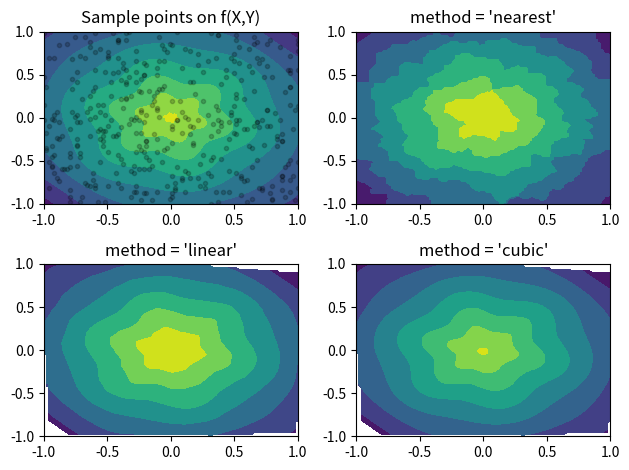

The script that saved this image:
import numpy as np
from scipy.interpolate import griddata
import matplotlib.pyplot as plt

x = np.linspace(-1,1,100)
y =  np.linspace(-1,1,100)
X, Y = np.meshgrid(x,y)

def f(x, y):
    s = np.hypot(x, y)
    phi = np.arctan2(y, x)
    tau = s + s*(1-s)/5 * np.sin(6*phi)
    return 5*(1-tau) + tau

T = f(X, Y)
# Choose npts random point from the discrete domain of our model function
npts = 400
px, py = np.random.choice(x, npts), np.random.choice(y, npts)

fig, ax = plt.subplots(nrows=2, ncols=2)
# Plot the model function and the randomly selected sample points
ax[0,0].contourf(X, Y, T)
ax[0,0].scatter(px, py, c='k', alpha=0.2, marker='.')
ax[0,0].set_title('Sample points on f(X,Y)')

# Interpolate using three different methods and plot
for i, method in enumerate(('nearest', 'linear', 'cubic')):
    Ti = griddata((px, py), f(px,py), (X, Y), method=method)
    r, c = (i+1) // 2, (i+1) % 2
    ax[r,c].contourf(X, Y, Ti)
    ax[r,c].set_title("method = '{}'".format(method))

plt.tight_layout()
plt.show()